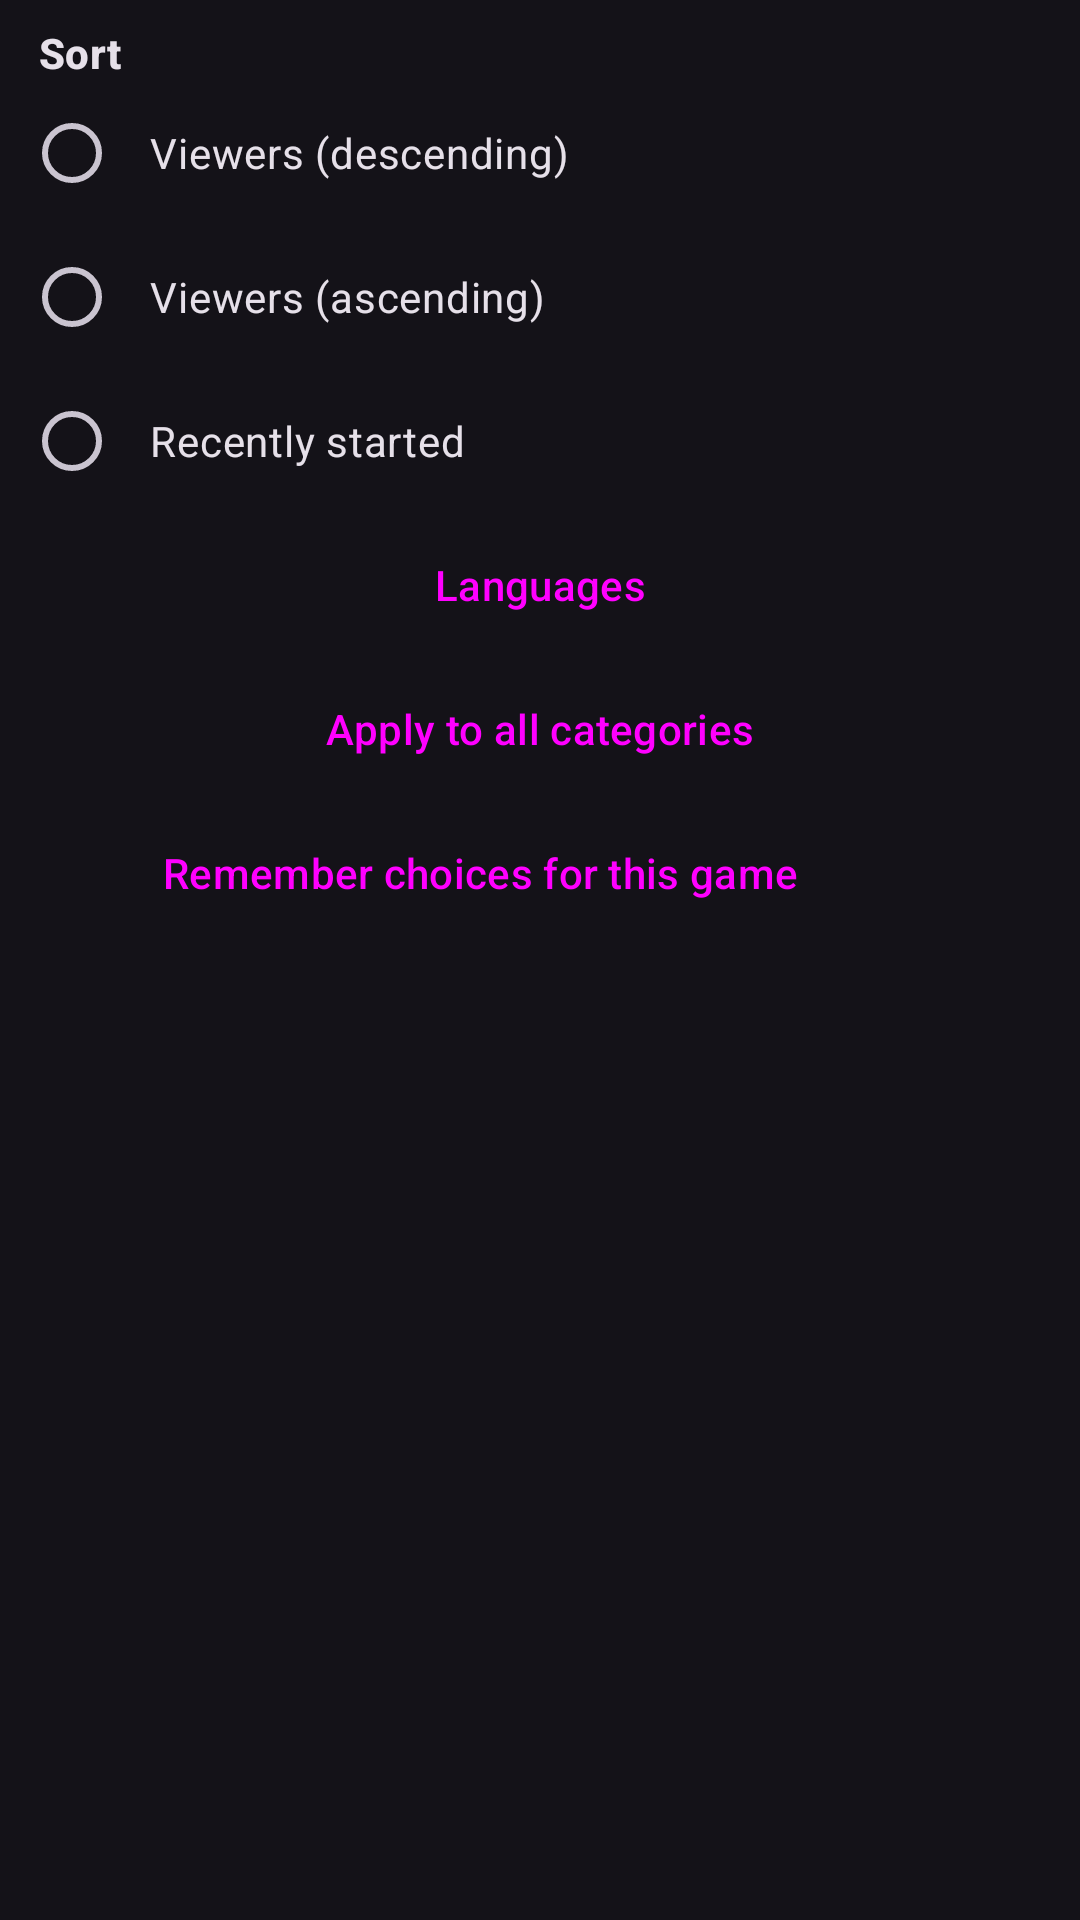

Produce the Android XML layout that renders to this screen, including the resource entries it uses.
<!-- AndroidManifest.xml: application theme DarkTheme -->
<!-- res/layout/dialog_streams_sort.xml -->
<?xml version="1.0" encoding="utf-8"?>
<androidx.core.widget.NestedScrollView xmlns:android="http://schemas.android.com/apk/res/android"
    xmlns:app="http://schemas.android.com/apk/res-auto"
    android:layout_width="match_parent"
    android:layout_height="match_parent">

    <LinearLayout
        android:orientation="vertical"
        android:layout_width="match_parent"
        android:layout_height="match_parent"
        android:padding="?attr/dialogPadding">

        <RadioGroup
            android:id="@+id/sort"
            android:layout_width="match_parent"
            android:layout_height="wrap_content">

            <TextView
                android:layout_width="match_parent"
                android:layout_height="wrap_content"
                android:text="@string/sort"
                android:textAppearance="?attr/textAppearanceTitleSmall"
                android:textStyle="bold"
                android:layout_marginStart="5dp"
                android:layout_marginLeft="5dp" />

            <RadioButton
                android:id="@+id/viewers_high"
                android:layout_width="match_parent"
                android:layout_height="wrap_content"
                android:text="@string/viewers_high" />

            <RadioButton
                android:id="@+id/viewers_low"
                android:layout_width="match_parent"
                android:layout_height="wrap_content"
                android:text="@string/viewers_low" />

            <RadioButton
                android:id="@+id/recent"
                android:layout_width="match_parent"
                android:layout_height="wrap_content"
                android:text="@string/recent" />

        </RadioGroup>

        <TextView
            android:layout_width="match_parent"
            android:layout_height="wrap_content"
            android:layout_marginStart="5dp"
            android:layout_marginLeft="5dp"
            android:layout_marginBottom="5dp"
            android:text="@string/filters"
            android:textAppearance="?attr/textAppearanceTitleSmall"
            android:textStyle="bold"
            android:visibility="gone" />

        <HorizontalScrollView
            android:layout_width="match_parent"
            android:layout_height="wrap_content"
            android:visibility="gone">

            <com.google.android.material.chip.ChipGroup
                android:id="@+id/tagGroup"
                android:layout_width="wrap_content"
                android:layout_height="wrap_content"
                app:singleLine="true" />

        </HorizontalScrollView>

        <Button
            android:id="@+id/selectTags"
            style="?attr/bottomSheetButtonStyle"
            android:layout_width="match_parent"
            android:layout_height="wrap_content"
            android:visibility="gone"
            android:text="@string/add_tag" />

        <Button
            android:id="@+id/selectLanguages"
            style="?attr/bottomSheetButtonStyle"
            android:layout_width="match_parent"
            android:layout_height="wrap_content"
            android:text="@string/languages" />

        <Button
            android:id="@+id/saveDefault"
            style="?attr/bottomSheetButtonStyle"
            android:layout_width="match_parent"
            android:layout_height="wrap_content"
            android:text="@string/save_default" />

        <LinearLayout
            android:id="@+id/saveSortLayout"
            android:layout_width="match_parent"
            android:layout_height="wrap_content"
            android:orientation="horizontal">

            <Button
                android:id="@+id/saveSort"
                style="?attr/bottomSheetButtonStyle"
                android:layout_width="0dp"
                android:layout_height="wrap_content"
                android:layout_weight="1"
                android:text="@string/save_sort_game" />

            <ImageView
                android:id="@+id/deleteSavedSort"
                android:layout_width="30dp"
                android:layout_height="30dp"
                android:layout_gravity="center_vertical"
                android:layout_margin="5dp"
                android:background="?android:selectableItemBackground"
                android:src="@drawable/baseline_close_black_36"
                app:tint="?attr/colorControlNormal" />

        </LinearLayout>

        <Button
            android:id="@+id/saveFilters"
            style="?attr/bottomSheetButtonStyle"
            android:layout_width="match_parent"
            android:layout_height="wrap_content"
            android:visibility="gone"
            android:text="@string/save_filters" />

        <Button
            android:id="@+id/apply"
            style="?attr/bottomSheetButtonStyle"
            android:layout_width="match_parent"
            android:layout_height="wrap_content"
            android:visibility="gone"
            android:text="@string/apply" />

    </LinearLayout>
</androidx.core.widget.NestedScrollView>
<!-- resources referenced by this layout -->
<resources>
  <string name="add_tag">Add tag</string>
  <string name="apply">Apply</string>
  <string name="filters">Filters</string>
  <string name="languages">Languages</string>
  <string name="recent">Recently started</string>
  <string name="save_default">Apply to all categories</string>
  <string name="save_filters">Save filters</string>
  <string name="save_sort_game">Remember choices for this game</string>
  <string name="sort">Sort</string>
  <string name="viewers_high">Viewers (descending)</string>
  <string name="viewers_low">Viewers (ascending)</string>
  <style name="DarkTheme" parent="BaseDarkTheme" />
  <style name="BaseDarkTheme" parent="Theme.Material3.Dark.NoActionBar">
          <item name="colorPrimary">@color/primaryBlue</item>
          <item name="chatStatus">@color/chatStatusDark</item>
          <item name="sortBarTextColor">?android:textColorSecondary</item>
          <item name="dialogPadding">8dp</item>
          <item name="dialogLayoutPadding">8dp</item>
          <item name="tabLayoutHeight">48dp</item>
          <item name="bottomNavigationHeight">80dp</item>
          <item name="cardStyle">@style/Card</item>
          <item name="bottomSheetButtonStyle">@style/Widget.Material3.Button.ElevatedButton</item>
          <item name="elevatedButtonStyle">@style/Widget.Material3.Button.ElevatedButton</item>
          <item name="dialogButtonStyle">@style/Widget.Material3.Button.TextButton.Dialog</item>
          <item name="tabStyle">@style/Widget.Material3.TabLayout.OnSurface</item>
          <item name="radioButtonStyle">@style/RadioButton</item>
          <item name="checkboxStyle">@style/CheckBox</item>
          <item name="materialSwitchStyle">@style/SwitchBlue</item>
          <item name="preferenceTheme">@style/prefDark</item>
          <item name="android:navigationBarColor">@color/darkScrim</item>
          <item name="android:statusBarColor">@android:color/transparent</item>
      </style>
  <color name="primaryBlue">#b5c4ff</color>
  <color name="chatStatusDark">#99000000</color>
  <style name="Card" parent="Widget.Material3.CardView.Elevated">
          <item name="android:layout_margin">8dp</item>
          <item name="strokeColor">@color/tv_card_stroke</item>
          <item name="strokeWidth">3dp</item>
          <item name="android:clickable">true</item>
          <item name="android:focusable">true</item>
      </style>
  <style name="RadioButton" parent="Widget.Material3.CompoundButton.RadioButton">
          <item name="android:padding">10dp</item>
      </style>
  <style name="CheckBox" parent="Widget.Material3.CompoundButton.CheckBox">
          <item name="android:padding">10dp</item>
      </style>
  <style name="SwitchBlue" parent="Widget.Material3.CompoundButton.MaterialSwitch">
          <item name="materialThemeOverlay">@style/SwitchOverlayBlue</item>
      </style>
  <style name="prefDark" parent="PreferenceTheme">
          <item name="android:tint">@android:color/white</item>
      </style>
  <color name="darkScrim">#801B1B1B</color>
  <style name="SwitchOverlayBlue">
          <item name="colorPrimary">@color/accent</item>
          <item name="colorOnPrimary">@android:color/white</item>
          <item name="colorPrimaryContainer">@android:color/white</item>
      </style>
  <style name="PreferenceTheme" parent="@style/PreferenceThemeOverlay">
          
          <item name="android:tint">?attr/colorControlNormal</item>
          
          <item name="android:progressTint">?attr/colorPrimary</item>
          <item name="android:thumbTint">?attr/colorPrimary</item>
  
          <item name="preferenceCategoryTitleTextColor">?attr/colorPrimary</item>
          <item name="switchPreferenceCompatStyle">@style/SwitchPreference</item>
      </style>
  <color name="accent">#007DCA</color>
  <style name="SwitchPreference" parent="@style/Preference.SwitchPreferenceCompat.Material">
          <item name="widgetLayout">@layout/material_switch</item>
      </style>
</resources>
